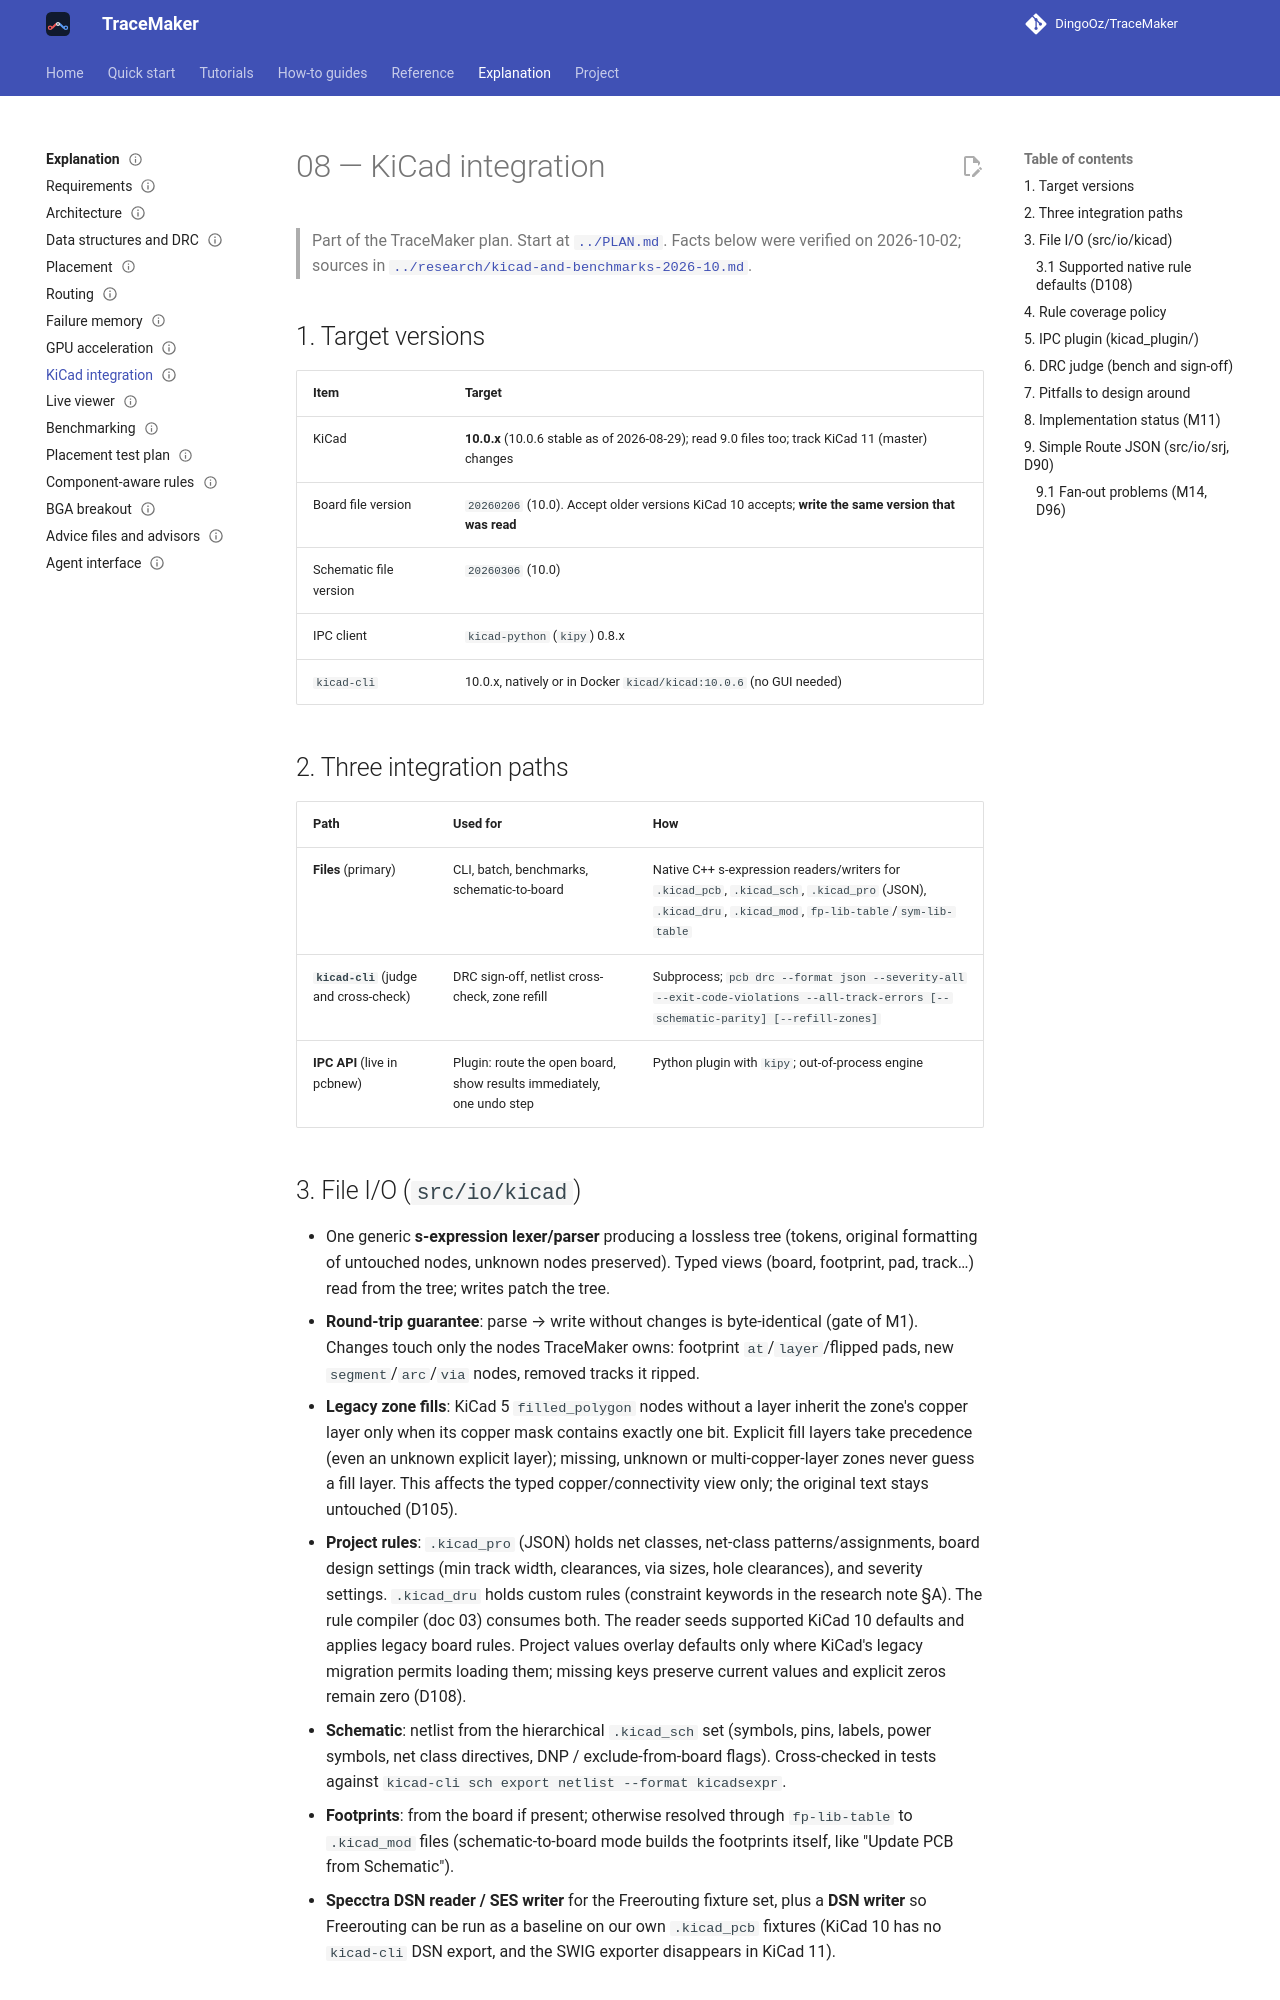

repository: DingoOz/TraceMaker · page: 0.11/08-kicad-integration/index.html · generator: mkdocs

---
status: current
code: [src/io, src/sexpr, kicad_plugin]
---

# 08 — KiCad integration

> Part of the TraceMaker plan. Start at [`../PLAN.md`](../PLAN.md).
> Facts below were verified on 2026-10-02; sources in [`../research/kicad-and-benchmarks-2026-10.md`](../research/kicad-and-benchmarks-2026-10.md).

## 1. Target versions

| Item | Target |
|---|---|
| KiCad | **10.0.x** (10.0.6 stable as of 2026-08-29); read 9.0 files too; track KiCad 11 (master) changes |
| Board file version | `20260206` (10.0). Accept older versions KiCad 10 accepts; **write the same version that was read** |
| Schematic file version | `20260306` (10.0) |
| IPC client | `kicad-python` (`kipy`) 0.8.x |
| `kicad-cli` | 10.0.x, natively or in Docker `kicad/kicad:10.0.6` (no GUI needed) |

## 2. Three integration paths

| Path | Used for | How |
|---|---|---|
| **Files** (primary) | CLI, batch, benchmarks, schematic-to-board | Native C++ s-expression readers/writers for `.kicad_pcb`, `.kicad_sch`, `.kicad_pro` (JSON), `.kicad_dru`, `.kicad_mod`, `fp-lib-table`/`sym-lib-table` |
| **`kicad-cli`** (judge and cross-check) | DRC sign-off, netlist cross-check, zone refill | Subprocess; `pcb drc --format json --severity-all --exit-code-violations --all-track-errors [--schematic-parity] [--refill-zones]` |
| **IPC API** (live in pcbnew) | Plugin: route the open board, show results immediately, one undo step | Python plugin with `kipy`; out-of-process engine |

## 3. File I/O (`src/io/kicad`)

- One generic **s-expression lexer/parser** producing a lossless tree (tokens, original formatting of
  untouched nodes, unknown nodes preserved). Typed views (board, footprint, pad, track…) read from the
  tree; writes patch the tree.
- **Round-trip guarantee**: parse → write without changes is byte-identical (gate of M1). Changes touch
  only the nodes TraceMaker owns: footprint `at`/`layer`/flipped pads, new `segment`/`arc`/`via` nodes,
  removed tracks it ripped.
- **Legacy zone fills**: KiCad 5 `filled_polygon` nodes without a layer inherit the zone's copper
  layer only when its copper mask contains exactly one bit. Explicit fill layers take precedence
  (even an unknown explicit layer); missing, unknown or multi-copper-layer zones never guess a fill
  layer. This affects the typed copper/connectivity view only; the original text stays untouched (D105).
- **Project rules**: `.kicad_pro` (JSON) holds net classes, net-class patterns/assignments, board design
  settings (min track width, clearances, via sizes, hole clearances), and severity settings. `.kicad_dru`
  holds custom rules (constraint keywords in the research note §A). The rule compiler (doc 03) consumes both.
  The reader seeds supported KiCad 10 defaults and applies legacy board rules. Project values overlay
  defaults only where KiCad's legacy migration permits loading them; missing keys preserve current
  values and explicit zeros remain zero (D108).
- **Schematic**: netlist from the hierarchical `.kicad_sch` set (symbols, pins, labels, power symbols, net
  class directives, DNP / exclude-from-board flags). Cross-checked in tests against
  `kicad-cli sch export netlist --format kicadsexpr`.
- **Footprints**: from the board if present; otherwise resolved through `fp-lib-table` to `.kicad_mod` files
  (schematic-to-board mode builds the footprints itself, like "Update PCB from Schematic").
- **Specctra DSN reader / SES writer** for the Freerouting fixture set, plus a **DSN writer** so Freerouting
  can be run as a baseline on our own `.kicad_pcb` fixtures (KiCad 10 has no `kicad-cli` DSN export, and the
  SWIG exporter disappears in KiCad 11).
